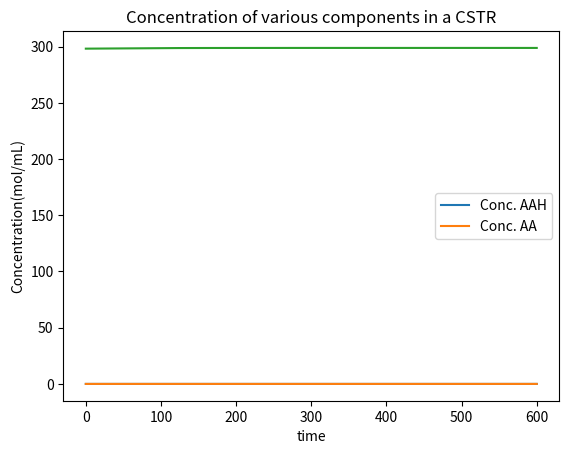

Generate this figure with matplotlib:
import numpy as np
import matplotlib.pyplot as plt
import scipy.integrate

# Assume reaction is 1st order wrt both components
# Assume isothermal (no exotherm)
# Assume constant density

# Flow parameters
fv_w = 161.10420227050781  # Water Flow Rate (ml/min)
fv_a = 11.524953842163086  # Anhydride Flow Rate (ml/min)

v_cstr = 200  # Volume of CSTR (ml)
# Convert flow rates to consistent units (ml/min to ml/s)
fv_w_dm3_s = fv_w  / 60  # Water flow rate in ml/s
fv_a_dm3_s = fv_a  / 60  # Anhydride flow rate in ml/s

#Inlet Temperature 
T0 = 25 # (celsius)

#Chemical constants
mm_water = 18.01528 # (g/mol)
rho_water = 0.999842 # (g/ml)
cw_pure = rho_water/mm_water

mm_AAH = 102.089 # (g/mol)
rho_AAH = 1.082 # (g/ml)
caah_pure = rho_AAH/mm_AAH

flow_array = [fv_w_dm3_s, fv_a_dm3_s]


#Thermodynamic constants
params = {
    "C_in_water": (flow_array[0]*cw_pure)/(flow_array[0]+flow_array[1]),
    "C_in_AAH": (flow_array[1]*caah_pure)/(flow_array[0]+flow_array[1]),
    "Inlet temperature": T0+273.15,
    "flow": flow_array,
    "V": v_cstr,  # Volume in ml
    "k0": np.exp(16.25)*1000,          # Reaction rate constant (ml/mol/s)

    # Thermodynamic constants (taken from Asprey et al., 1996)
    "Ea": 45622.34,             # Activation energy (J/mol)
    "R": 8.314,              # Gas constant (J/mol/K)
    "H": -56.6e3,              # Enthalpy change (J/mol)
    "rho": 1,            # Density (g/ml)
    "cp": 4.186             # Heat capacity (J/g/K)
}


def der_func_pbr(t,C, parameters):
    # Initializing derivative vector
    dcdt = np.zeros(4)

    # Getting parameters
    C_in_w = parameters['C_in_water']
    C_in_AAH = parameters['C_in_AAH']
    flow = parameters['flow']
    V = parameters['V']
    k0 = parameters['k0']
    Ea = parameters['Ea']
    R = parameters['R']
    H = parameters['H']
    rho = parameters['rho']
    cp = parameters['cp']
    inlet_temp = parameters["Inlet temperature"]
    
    reaction_rate = C[0]*C[1] * k0 * np.exp(-Ea/(R*C[3])) 


    total_flow = flow[0]+flow[1]
    #Differential equations
    dcdt[0] =  (flow[0]/V)*(C_in_w) - (total_flow/V)*C[0]    - reaction_rate # reaction_rate # Water Concentration derv
    dcdt[1] =  (flow[1]/V)*(C_in_AAH) - (total_flow/V)*C[1]  - reaction_rate  # Anhydride Concentration derv
    dcdt[2] =  (total_flow/V)*(0 - C[2]) + 2*reaction_rate # 2*reaction_rate # Acetic acid 
    dcdt[3] =  (total_flow/V) * (inlet_temp-C[3]) - H/(rho*cp) * reaction_rate # Temperature part
    return dcdt



tspan = [0,600] # Time in seconds

#For xini, c_water_0, c_AAH_0, C_AA_0, T0(in k)
xini = [cw_pure,0,0,T0+273.15] # Initial Conditions 

sol = scipy.integrate.solve_ivp(der_func_pbr, tspan, xini, args=(params,))

#plt.plot(sol.t, sol.y[0], label='Conc. Water')
plt.plot(sol.t, sol.y[1], label='Conc. AAH')
plt.plot(sol.t, sol.y[2], label='Conc. AA')
plt.xlabel('time')
plt.ylabel('Concentration(mol/mL)')
plt.legend()
plt.title('Concentration of various components in a CSTR')
plt.show()

plt.plot(sol.t, sol.y[3])
plt.show()



# check the conversion and graph data due to suspicion of low aah conc

mol_aah = tspan[1]*caah_pure*flow_array[1]
